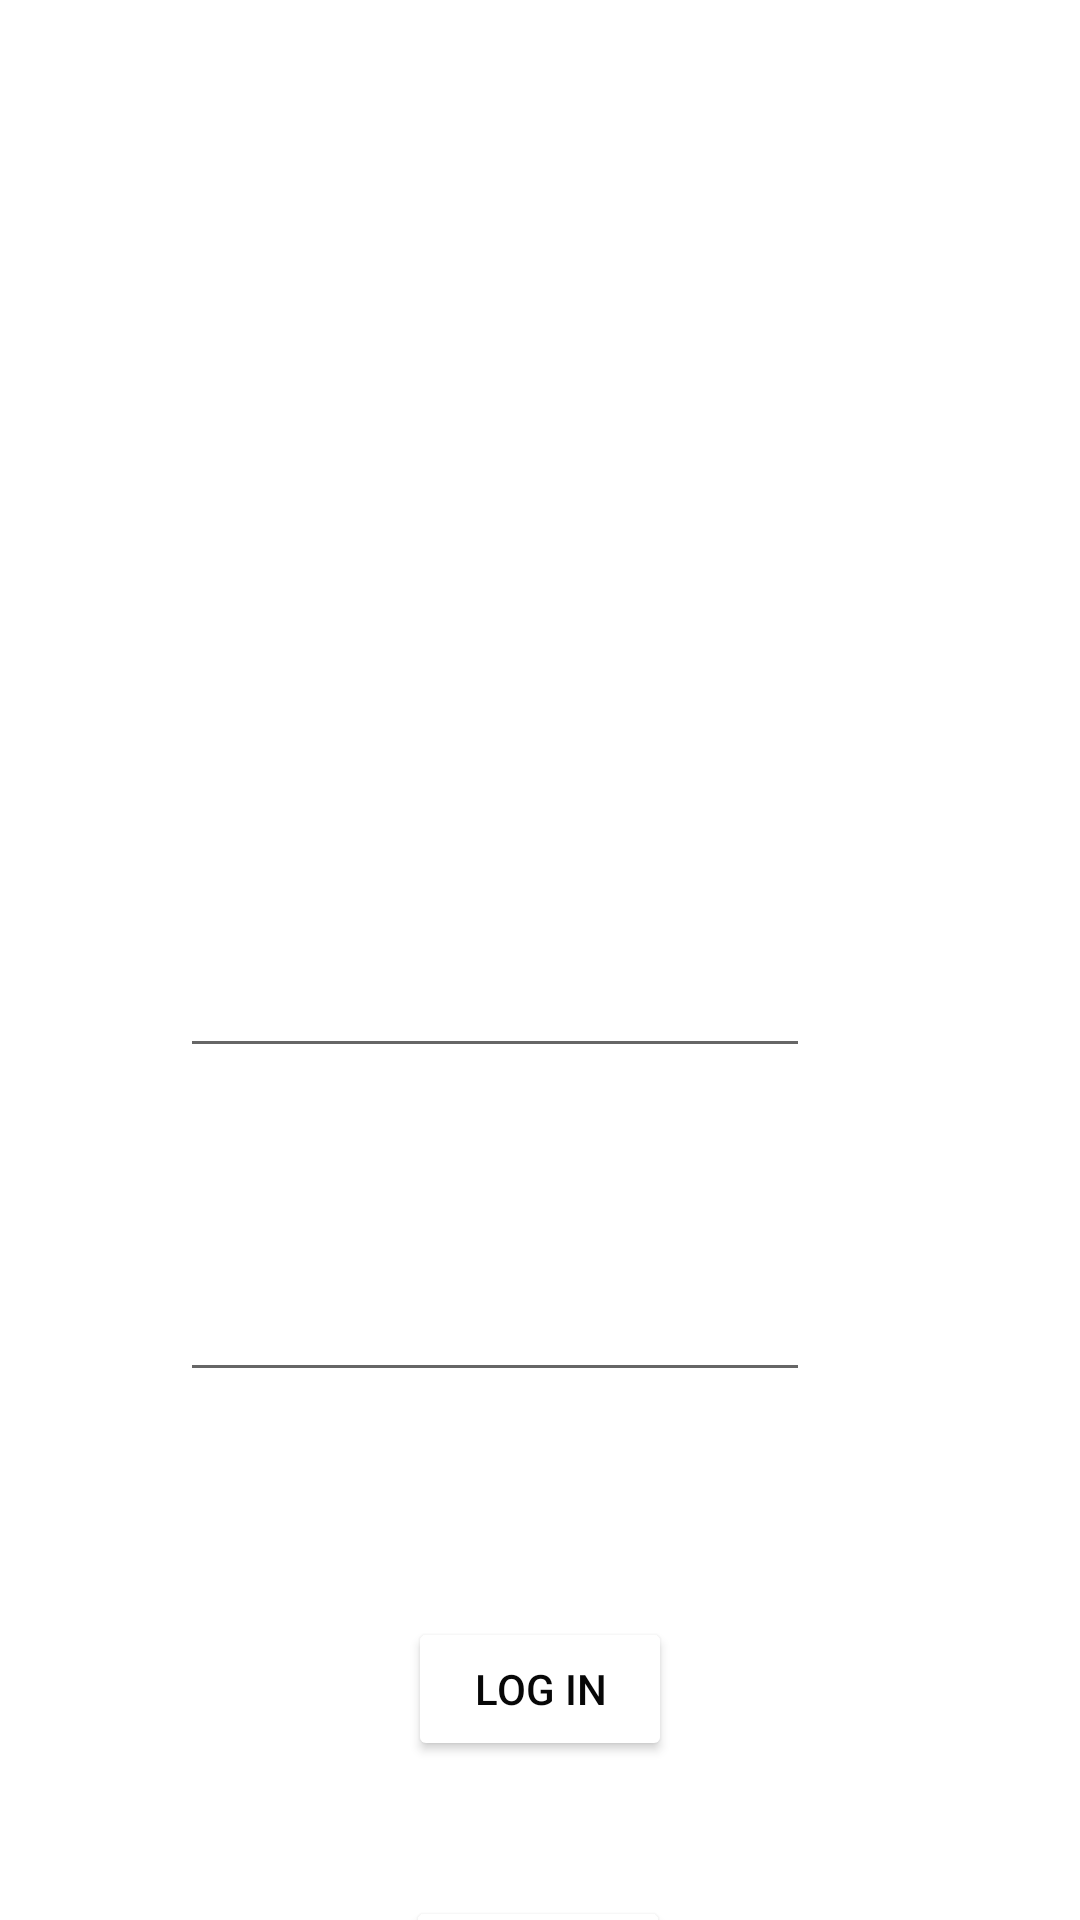

Here is an Android app screen rendered from its layout file. Give the layout XML and the strings, colors and styles it references.
<!-- AndroidManifest.xml: application theme Theme.ProjectPST -->
<!-- res/layout/activity_2.xml -->
<?xml version="1.0" encoding="utf-8"?>
<androidx.constraintlayout.widget.ConstraintLayout xmlns:android="http://schemas.android.com/apk/res/android"
    xmlns:app="http://schemas.android.com/apk/res-auto"
    xmlns:tools="http://schemas.android.com/tools"
    android:layout_width="match_parent"
    android:layout_height="match_parent"
    tools:context=".Activity2">

    <ImageView
        android:id="@+id/imageView3"
        android:layout_width="wrap_content"
        android:layout_height="wrap_content"
        app:layout_constraintBottom_toBottomOf="parent"
        app:layout_constraintEnd_toEndOf="parent"
        app:layout_constraintHorizontal_bias="0.0"
        app:layout_constraintStart_toStartOf="parent"
        app:layout_constraintTop_toTopOf="parent"
        app:layout_constraintVertical_bias="0.0"
        app:srcCompat="@drawable/rectangle1" />

    <ImageView
        android:id="@+id/imageView5"
        android:layout_width="168dp"
        android:layout_height="168dp"
        android:layout_marginTop="80dp"
        app:layout_constraintEnd_toEndOf="parent"
        app:layout_constraintStart_toStartOf="parent"
        app:layout_constraintTop_toTopOf="@+id/imageView3"
        app:srcCompat="@drawable/logopantallas" />

    <EditText
        android:id="@+id/editTextTextPersonName"
        android:layout_width="wrap_content"
        android:layout_height="wrap_content"
        android:layout_marginStart="60dp"
        android:layout_marginTop="60dp"
        android:ems="10"
        android:hint="User Name"
        android:hintTextColor="#000000"
        android:inputType="textPersonName"
        android:minHeight="48dp"
        android:textColor="#FFFFFF"
        android:textColorHint="#FFFFFF"
        app:layout_constraintStart_toStartOf="parent"
        app:layout_constraintTop_toBottomOf="@+id/imageView5" />

    <EditText
        android:id="@+id/editTextPassword"
        android:layout_width="wrap_content"
        android:layout_height="wrap_content"
        android:layout_marginStart="60dp"
        android:layout_marginTop="60dp"
        android:ems="10"
        android:hint="Password"
        android:inputType="textEmailAddress"
        android:minHeight="48dp"
        android:textColorHint="#FFFFFF"
        app:layout_constraintStart_toStartOf="parent"
        app:layout_constraintTop_toBottomOf="@+id/editTextTextPersonName" />

    <Button
        android:id="@+id/button2"
        android:layout_width="wrap_content"
        android:layout_height="wrap_content"
        android:layout_marginTop="75dp"
        android:backgroundTint="#FFFFFF"
        android:onClick="login"
        android:text="@string/log_in"
        android:textColor="#070707"
        app:layout_constraintEnd_toEndOf="parent"
        app:layout_constraintStart_toStartOf="parent"
        app:layout_constraintTop_toBottomOf="@+id/editTextPassword" />

    <Button
        android:id="@+id/button3"
        android:layout_width="wrap_content"
        android:layout_height="wrap_content"
        android:layout_marginTop="45dp"
        android:backgroundTint="#FFFFFF"
        android:onClick="singup"
        android:text="@string/sign_up"
        android:textColor="#040404"
        app:iconTint="#020202"
        app:layout_constraintBottom_toBottomOf="parent"
        app:layout_constraintEnd_toEndOf="parent"
        app:layout_constraintHorizontal_bias="0.498"
        app:layout_constraintStart_toStartOf="parent"
        app:layout_constraintTop_toBottomOf="@+id/button2"
        app:layout_constraintVertical_bias="0.0" />

</androidx.constraintlayout.widget.ConstraintLayout>
<!-- resources referenced by this layout -->
<resources>
  <string name="log_in">LOG IN</string>
  <string name="sign_up">sign up</string>
  <style name="Theme.ProjectPST" parent="Theme.MaterialComponents.DayNight.DarkActionBar">
          
          <item name="colorPrimary">@color/purple_500</item>
          <item name="colorPrimaryVariant">@color/purple_700</item>
          <item name="colorOnPrimary">@color/white</item>
          
          <item name="colorSecondary">@color/teal_200</item>
          <item name="colorSecondaryVariant">@color/teal_700</item>
          <item name="colorOnSecondary">@color/black</item>
          
          <item name="android:statusBarColor" tools:targetApi="l">?attr/colorPrimaryVariant</item>
          
      </style>
  <!-- not gathered from this repository: default colours our renderer supplied (Android Studio template values) -->
  <color name="purple_500">#FF6200EE</color>
  <color name="purple_700">#FF3700B3</color>
  <color name="teal_200">#FF03DAC5</color>
  <color name="teal_700">#FF018786</color>
  <color name="black">#FF000000</color>
  <color name="white">#FFFFFFFF</color>
</resources>
